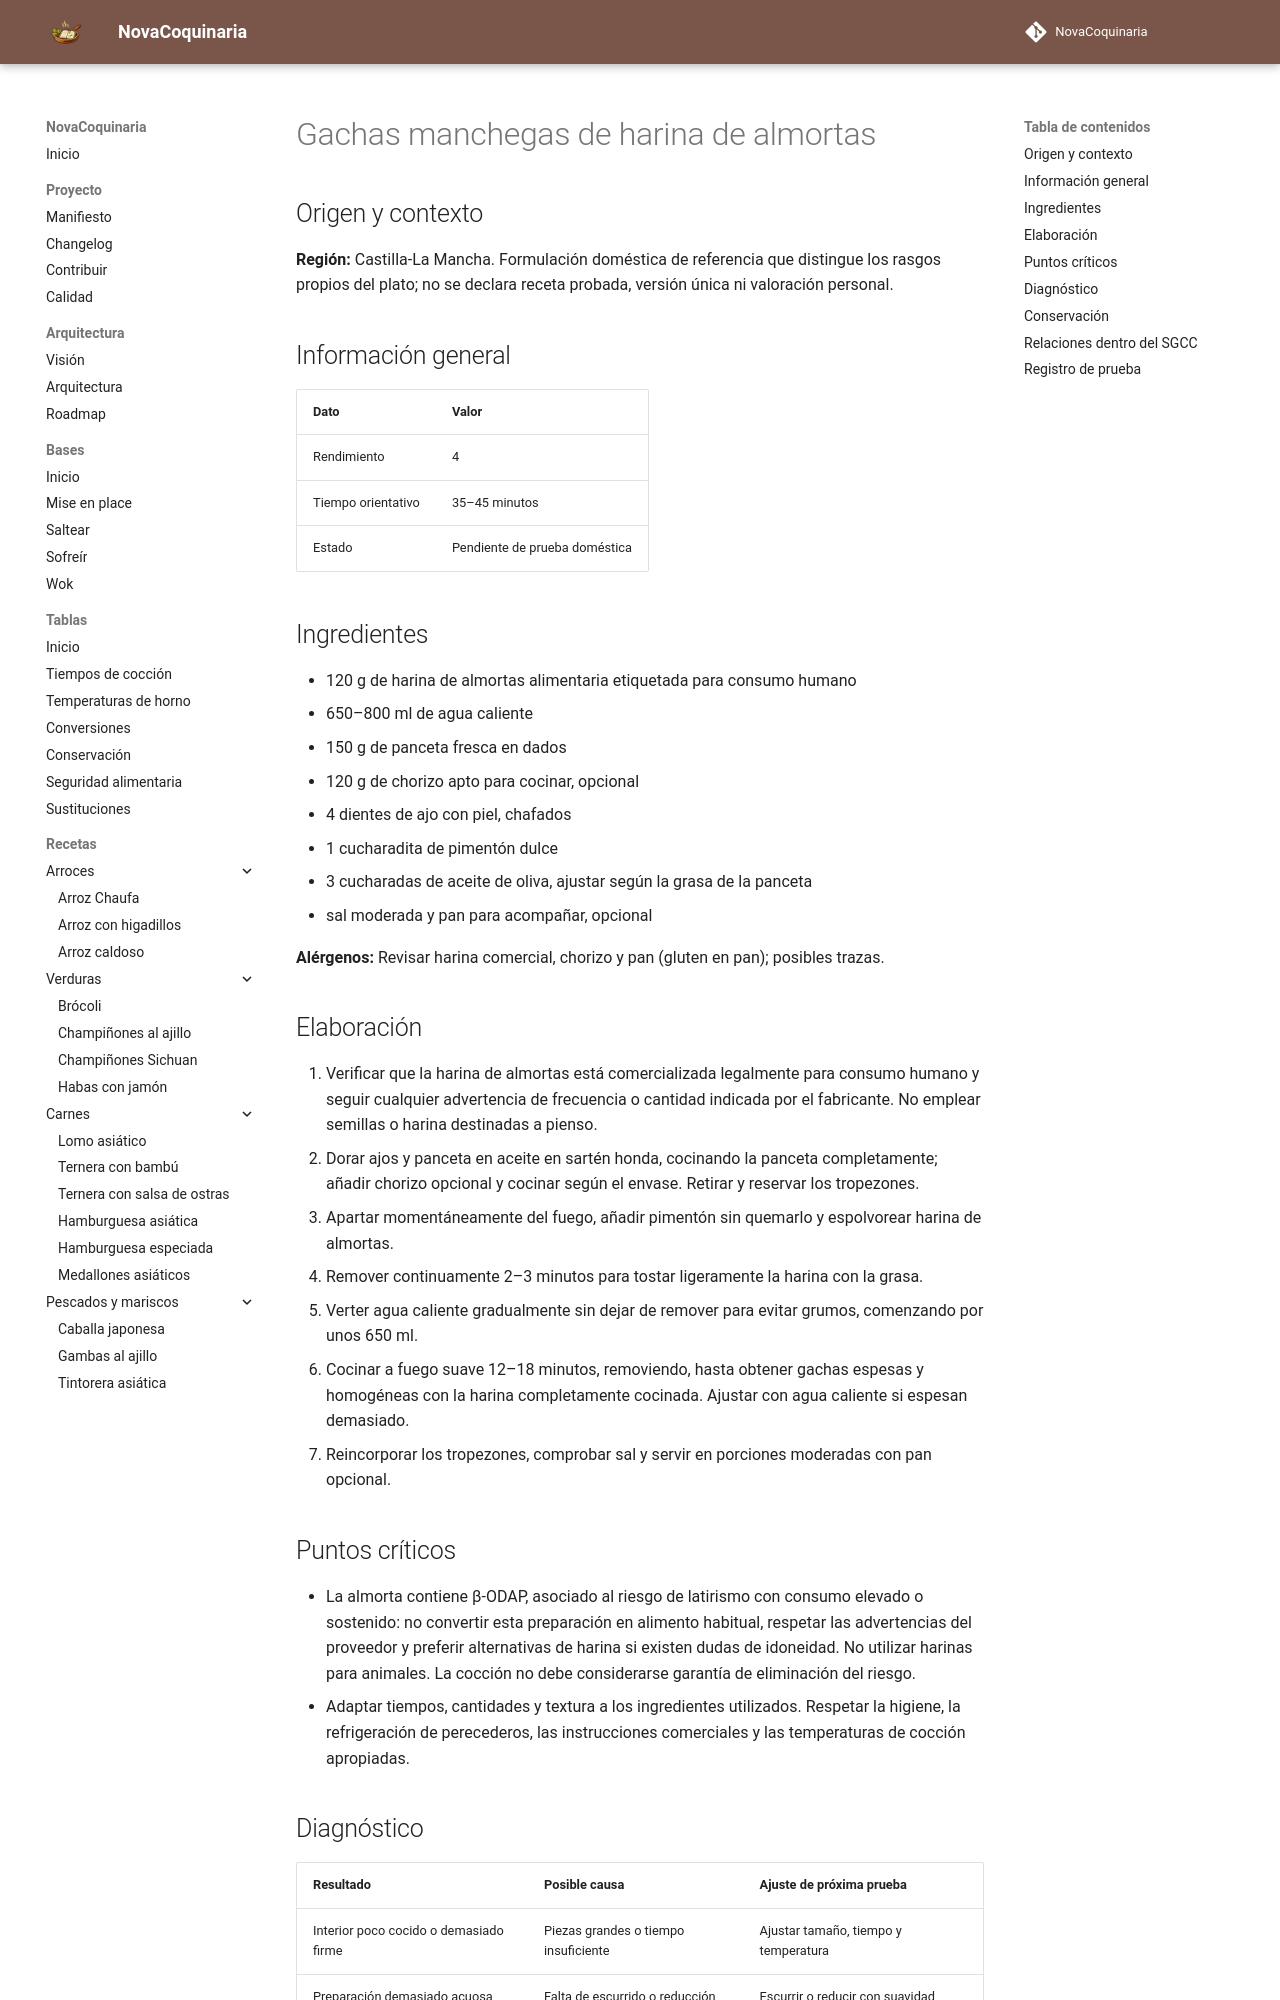

repository: fran-eliot/NovaCoquinaria · page: 03_Legumbres/gachas_manchegas_de_harina_de_almortas.html · generator: mkdocs

---
id: REC-503
tipo: receta
titulo: Gachas manchegas de harina de almortas
categoria: Legumbres
estado: borrador
version: 1.0.0
ultima_revision: 2026-11-15
etiquetas:
  - cocina-espanola
  - tradicional
  - receta-propuesta
  - pendiente-de-prueba
---

# Gachas manchegas de harina de almortas

## Origen y contexto

**Región:** Castilla-La Mancha. Formulación doméstica de referencia que distingue los rasgos propios del plato; no se declara receta probada, versión única ni valoración personal.

## Información general

| Dato | Valor |
|---|---|
| Rendimiento | 4 |
| Tiempo orientativo | 35–45 minutos |
| Estado | Pendiente de prueba doméstica |

## Ingredientes

- 120 g de harina de almortas alimentaria etiquetada para consumo humano
- 650–800 ml de agua caliente
- 150 g de panceta fresca en dados
- 120 g de chorizo apto para cocinar, opcional
- 4 dientes de ajo con piel, chafados
- 1 cucharadita de pimentón dulce
- 3 cucharadas de aceite de oliva, ajustar según la grasa de la panceta
- sal moderada y pan para acompañar, opcional

**Alérgenos:** Revisar harina comercial, chorizo y pan (gluten en pan); posibles trazas.

## Elaboración

1. Verificar que la harina de almortas está comercializada legalmente para consumo humano y seguir cualquier advertencia de frecuencia o cantidad indicada por el fabricante. No emplear semillas o harina destinadas a pienso.
2. Dorar ajos y panceta en aceite en sartén honda, cocinando la panceta completamente; añadir chorizo opcional y cocinar según el envase. Retirar y reservar los tropezones.
3. Apartar momentáneamente del fuego, añadir pimentón sin quemarlo y espolvorear harina de almortas.
4. Remover continuamente 2–3 minutos para tostar ligeramente la harina con la grasa.
5. Verter agua caliente gradualmente sin dejar de remover para evitar grumos, comenzando por unos 650 ml.
6. Cocinar a fuego suave 12–18 minutos, removiendo, hasta obtener gachas espesas y homogéneas con la harina completamente cocinada. Ajustar con agua caliente si espesan demasiado.
7. Reincorporar los tropezones, comprobar sal y servir en porciones moderadas con pan opcional.

## Puntos críticos

- La almorta contiene β-ODAP, asociado al riesgo de latirismo con consumo elevado o sostenido: no convertir esta preparación en alimento habitual, respetar las advertencias del proveedor y preferir alternativas de harina si existen dudas de idoneidad. No utilizar harinas para animales. La cocción no debe considerarse garantía de eliminación del riesgo.
- Adaptar tiempos, cantidades y textura a los ingredientes utilizados. Respetar la higiene, la refrigeración de perecederos, las instrucciones comerciales y las temperaturas de cocción apropiadas.
